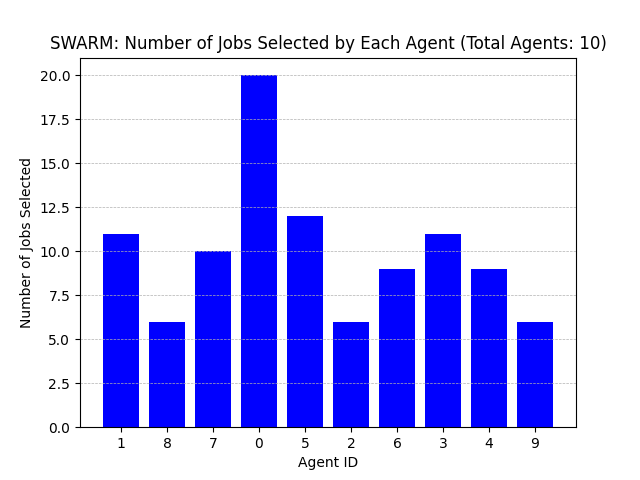

The file beside this chart, header and first rows:
Agent ID, Number of Jobs Selected
1, 11
8, 6
7, 10
0, 20
5, 12
2, 6
6, 9
3, 11
4, 9
9, 6
